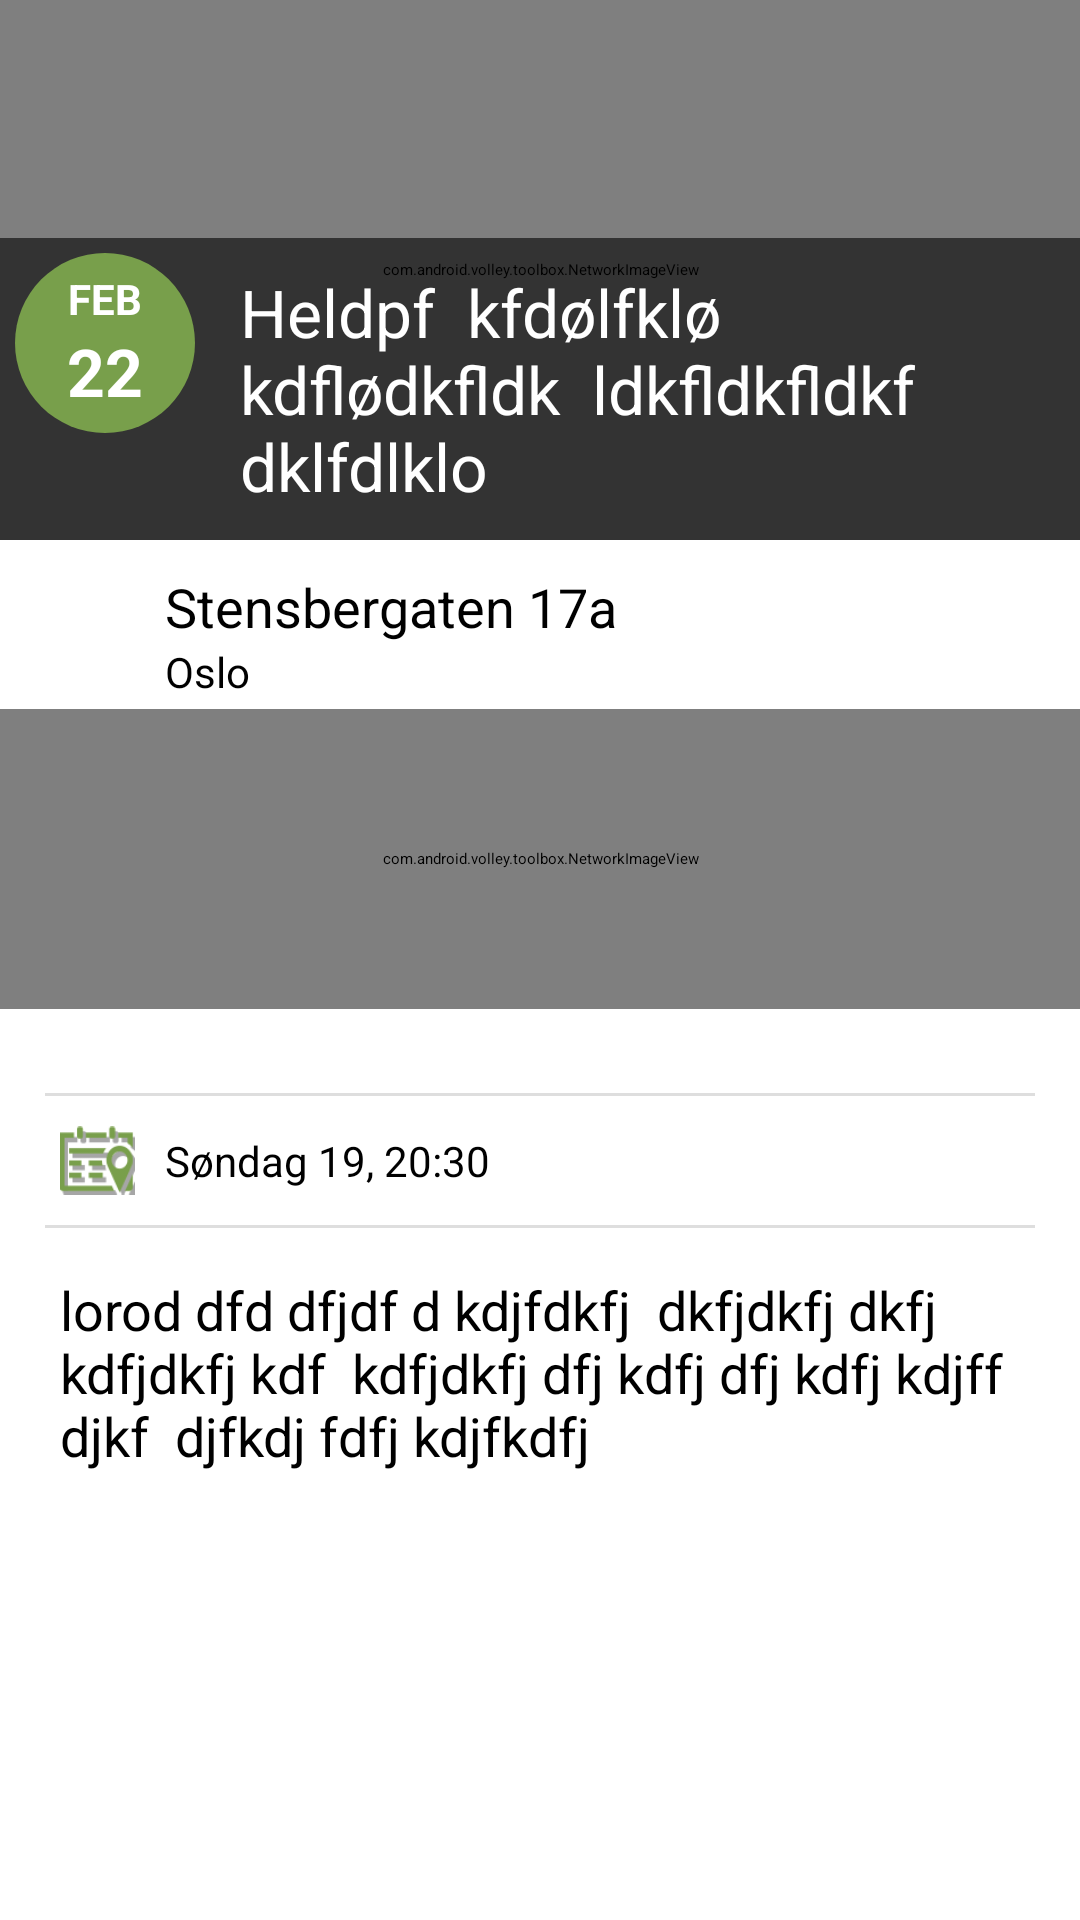

Android layout source for this screen:
<!-- AndroidManifest.xml: application theme SnmsTheme -->
<!-- res/layout/event_widget.xml -->
<?xml version="1.0" encoding="utf-8"?>
<ScrollView xmlns:android="http://schemas.android.com/apk/res/android"
    android:layout_width="fill_parent"
    android:layout_height="fill_parent"
    >
    
    
    <RelativeLayout 
	  android:layout_width="match_parent"
    android:layout_height="wrap_content"
    android:paddingLeft="@dimen/list_padding"
    android:paddingRight="@dimen/list_padding" 
    android:orientation="horizontal"
    android:id="@+id/latestNewsContainer"
    android:background="@color/white"
	 >
        
	         <com.android.volley.toolbox.NetworkImageView
	    android:id="@+id/headerImage1"
	    android:layout_alignParentLeft="true"
	    android:layout_alignParentTop="true"
	    android:layout_width="fill_parent"
	    android:layout_height="180dp"
	     android:scaleType="centerCrop"
	    android:padding="0dp"
	 />
 
	         
<LinearLayout
      android:layout_width="fill_parent"
      android:id="@+id/titleWrapper"
    android:layout_height="wrap_content"
    android:orientation="horizontal"
    android:padding="5dp" 
    android:background="#99000000"
     android:layout_alignBottom="@+id/headerImage1"
    android:gravity="left">	 
    
    
    <LinearLayout
      android:layout_width="60dp"
      android:id="@+id/titleWrapper"
    android:layout_height="60dp"
    android:paddingLeft="0dp" 
    android:orientation="vertical"
    android:background="@drawable/eventstimebg"
    android:gravity="center">	 
    
    <TextView
    android:id="@+id/dateWrapMonthText"
  android:layout_width="wrap_content"
	  android:layout_height="wrap_content"
	  android:padding="0dp"
    android:layout_margin="0dp"
    android:text="FEB"
      android:gravity="center"
    android:textColor="@color/white" 
    android:textStyle="bold"
     android:textAppearance="@android:style/TextAppearance.Small" />
    />   
    
        <TextView
    android:id="@+id/dateWrapMonthNumber"
  android:layout_width="wrap_content"
	  android:layout_height="wrap_content"
	   android:textStyle="bold"
    android:layout_margin="0dp"
      android:gravity="center"
      android:padding="0dp"
    android:text="22"
    android:textColor="@color/white" 
     android:textAppearance="@android:style/TextAppearance.Large" />
    /> 
    
	 </LinearLayout>
	 
<TextView
    android:id="@+id/headerText1"
  android:layout_width="wrap_content"
	  android:layout_height="wrap_content"
	  android:padding="5dp"
    android:layout_marginLeft="10dp"
    android:gravity="left"
    android:text="Heldpf  kfdølfklø kdflødkfldk  ldkfldkfldkf dklfdlklo"
    android:textColor="@color/white" 
     android:textAppearance="@android:style/TextAppearance.Large" />
    />   
    
	

   </LinearLayout> 


<LinearLayout
      android:layout_width="fill_parent"
      android:id="@+id/addressWrapper"
    android:layout_height="wrap_content"
    android:orientation="horizontal"
    android:paddingLeft="5dp" 
   	android:layout_marginTop="10dp"
   	android:layout_below="@+id/titleWrapper"
   	android:layout_marginLeft="15dp"
 	android:layout_marginRight="15dp"
    android:gravity="left">
    
    <ImageView
  	          android:id="@+id/timeImage1"
  	          android:layout_width="25dp"
  	          android:layout_height="25dp"
  	          android:gravity="bottom"
  	          android:paddingTop="5dp"
  	          android:layout_marginRight="10dp"
  	          android:src="@drawable/ic_action_place" />


  <LinearLayout
    android:layout_width="fill_parent"
    android:layout_height="wrap_content"
    android:orientation="vertical"
   	android:layout_below="@+id/headerText1"
    android:gravity="left">
    
      
    
    <TextView
    android:id="@+id/addressLine1"
  android:layout_width="wrap_content"
	  android:layout_height="wrap_content"
    android:gravity="bottom"
    android:text="Stensbergaten 17a"
    android:textColor="@color/black" 
     android:textAppearance="@android:style/TextAppearance.Medium" 
     />
    
    <TextView
    android:id="@+id/addressLine2"
  android:layout_width="wrap_content"
	  android:layout_height="wrap_content"
    android:gravity="bottom"
    android:text="Oslo"
    android:textColor="@color/black" 
     android:textAppearance="@android:style/TextAppearance.Small" 
     />
    
    
    
     
    </LinearLayout>
    
   
     
    
  	</LinearLayout>
  	

		  <LinearLayout
    android:layout_width="fill_parent"
    android:layout_height="wrap_content"
    android:orientation="horizontal"
       android:id="@+id/mapWrapper"
   	android:layout_marginTop="3dp"
   	android:layout_below="@+id/addressWrapper"
   	android:layout_marginLeft="0dp"
 	android:layout_marginRight="0dp"
 	     android:layout_gravity="left"
 	      android:paddingBottom="13dp"
    android:gravity="left">
        
		           <com.android.volley.toolbox.NetworkImageView
	    android:id="@+id/mapImage"
	    android:layout_marginLeft="0dp"
	    android:layout_width="fill_parent"
	    android:layout_height="100dp"
	     android:scaleType="centerCrop"
	    android:padding="0dp"
	 />
		      
		      
		      </LinearLayout>


  
  	  <LinearLayout
    android:layout_width="fill_parent"
    android:layout_height="wrap_content"
    android:orientation="horizontal"
       android:id="@+id/timeWrapper"
    android:paddingLeft="5dp" 
      android:paddingTop="10dp" 
    android:background="@drawable/border"
   	android:layout_marginTop="15dp"
   	android:layout_below="@+id/mapWrapper"
   	android:layout_marginLeft="15dp"
 	android:layout_marginRight="15dp"
 	     android:layout_gravity="left"
 	      android:paddingBottom="10dp"
    android:gravity="left">

  	      <ImageView
  	          android:id="@+id/timeImage"
  	          android:layout_width="25dp"
  	          android:layout_height="25dp"
  	          android:gravity="bottom"
  	          android:padding="0dp"
  	          android:layout_marginRight="10dp"
  	          android:src="@drawable/ic_calendar_small" />
    
    <TextView
    android:id="@+id/timeText"
  android:layout_width="wrap_content"
	  android:layout_height="wrap_content"
    android:gravity="bottom"
    android:layout_gravity="left"
    android:paddingTop="3dp"
    android:text="Søndag 19, 20:30"
    android:textColor="@color/black" 
     android:textAppearance="@android:style/TextAppearance.Small" 
     />
    
     
    </LinearLayout>


 	   <TextView
    android:id="@+id/Newstext"
  android:layout_width="fill_parent"
	  android:layout_height="wrap_content"
	  	 android:layout_marginLeft="15dp"
 	 android:layout_marginRight="15dp"
 	 android:layout_marginTop="10dp"
    android:layout_below="@+id/timeWrapper"
    android:gravity="bottom"
    android:padding="5dp"
    android:text="lorod dfd dfjdf d kdjfdkfj  dkfjdkfj dkfj kdfjdkfj kdf  kdfjdkfj dfj kdfj dfj kdfj kdjff djkf  djfkdj fdfj kdjfkdfj"
    android:textColor="@color/black" 
     android:textAppearance="@android:style/TextAppearance.Medium" />
    /> 
    
    

	     
	  </RelativeLayout>

    
    
    
 </ScrollView>
<!-- resources referenced by this layout -->
<resources>
  <color name="black">#000</color>
  <color name="white">#FFF</color>
  <dimen name="list_padding">0dp</dimen>
  <!-- drawable border (drawable) -->
  <?xml version="1.0" encoding="utf-8"?>
   <layer-list xmlns:android="http://schemas.android.com/apk/res/android">
      <item> 
      <shape android:shape="rectangle">
        <solid android:color="@color/snmsLightGray" /> 
      </shape>
    </item>  
    
     <item android:bottom="1dp" android:top="1dp" >  
       <shape android:shape="rectangle"> 
        <solid android:color="@color/white" />
      </shape>
     </item> 
      
     
  </layer-list>
  <!-- drawable eventstimebg (drawable) -->
  <?xml version="1.0" encoding="utf-8"?>
  <shape 
      xmlns:android="http://schemas.android.com/apk/res/android"
      android:shape="oval" >
      <solid android:color="@color/snmsDarkGreen" />
  </shape>
  <!-- drawable ic_calendar_small: png bitmap (drawable-hdpi, 5379 bytes) -->
  <style name="SnmsTheme" parent="Theme.Sherlock.Light.DarkActionBar">
          <item name="homeAsUpIndicator">@null</item>
          <item name="android:homeAsUpIndicator">@drawable/homeicon</item>
     		<item name="android:actionBarStyle">@style/SnmsActionBar</item>
     		<item name="actionBarSize">@dimen/snms_action_bar_default_height</item>   
     		<item name="android:actionBarSize">@dimen/snms_action_bar_default_height</item>
     		<item name="android:minWidth">@dimen/snms_action_button_min_width</item> 
     		<item name="android:icon">@drawable/ic_logo</item> 
          
          
      </style>
  <color name="snmsLightGray">#dedede</color>
  <color name="snmsDarkGreen">#789F4B</color>
  <!-- drawable homeicon (drawable) -->
  <?xml version="1.0" encoding="utf-8"?>
  <layer-list xmlns:android="http://schemas.android.com/apk/res/android" >
      <item>
          <shape android:shape="rectangle" >
              <solid android:color="@color/snmsLightBlue" />
          </shape>
      </item>
      <item 
          android:left="15dp"
          android:right="20dp"
          android:top="12dp"
          android:bottom="12dp"
          android:drawable="@drawable/ic_navigation_drawer2">
      </item>
  
  </layer-list>
  <style name="SnmsActionBar" parent="Widget.Sherlock.ActionBar">
    	   <item name="android:background">@drawable/snms_actionbar_background</item>
    	   <item name="android:titleTextStyle">@style/TextAppearance.SnmsActionBar.Title</item>
    	   
  	</style>
  <dimen name="snms_action_bar_default_height">60dp</dimen>
  <dimen name="snms_action_button_min_width">48dip</dimen>
  <!-- drawable ic_logo: png bitmap (drawable-hdpi, 5828 bytes) -->
  <color name="snmsLightBlue">#273a4b</color>
  <!-- drawable ic_navigation_drawer2: png bitmap (drawable-hdpi, 3020 bytes) -->
  <!-- drawable snms_actionbar_background (drawable) -->
  <?xml version="1.0" encoding="utf-8"?>
  <shape xmlns:android="http://schemas.android.com/apk/res/android" android:shape="rectangle">
      <solid android:color="@color/snmsActionBar" />
  </shape>
  <style name="TextAppearance.SnmsActionBar.Title" parent="Widget">
          <item name="android:textColor">@color/white</item>
      </style>
  <color name="snmsActionBar">#1c2c3b</color>
</resources>
